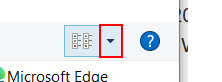
Task: A library of activities for navigating and accessing the Steam launcher and website.
Workflow: Check Steam installation

Step 1: click on the drop down button 'View Slider' in window 'Programs and Features'
